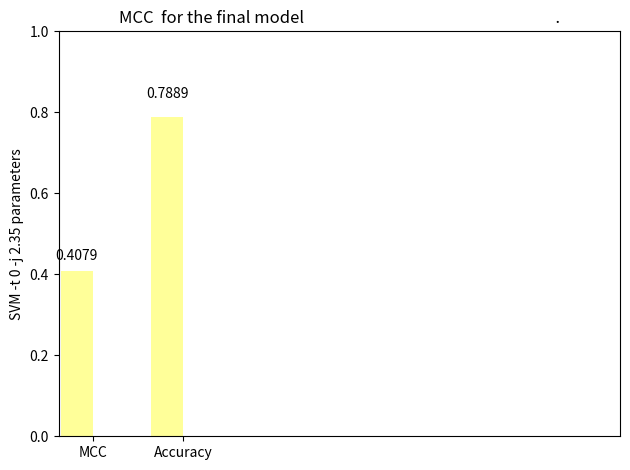

Write Python code to recreate this figure.
import numpy as np
import matplotlib.pyplot as plt

def autolabel(rects): 
    for rect in rects:
        height = rect.get_height()
        ax.text(rect.get_x() + rect.get_width()/2., 1.05*height,
                '%s' % float(height),
                ha='center', va='bottom')

n_groups = 2

MCC = [0.4079, 0.7889]

fig, ax = plt.subplots()

index = np.arange(n_groups)
bar_width = 0.35

error_config = {'ecolor': '0.3'}

rect = plt.bar(index, MCC, bar_width,
                 alpha=0.4,
                 color='yellow',
                 error_kw=error_config)

autolabel(rect)

plt.axis([-0.2, 6, 0, 1])

#plt.xlabel('SVM -t 0 -j 2.35 parameters: final model')
plt.ylabel('SVM -t 0 -j 2.35 parameters')
plt.title('MCC  for the final model                                                                   .')
plt.xticks(index + bar_width/2, ('MCC', 'Accuracy'))
plt.tight_layout()
plt.show()